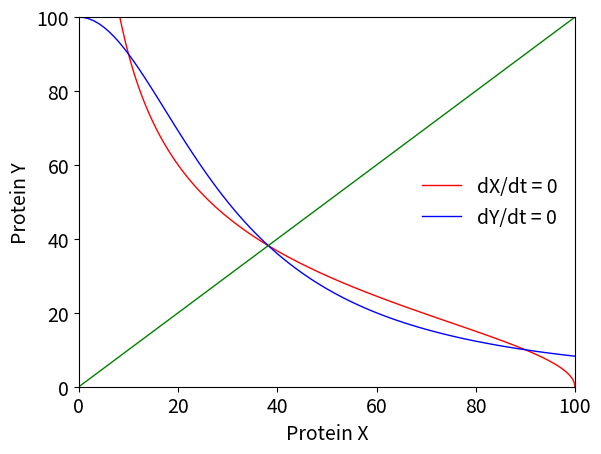

Reproduce this figure in Python.
"""
===============================================================================
Title: Phase separation as a tunable regulator of canonical gene regulatory motifs
===============================================================================

Authors:
    Priya Chakraborty#
        The Institute of Mathematical Sciences, CIT Campus, Taramani,
        Chennai 600113, India

    Mintu Nandi*,#
        Universal Biology Institute, The University of Tokyo,
        7-3-1 Hongo, Bunkyo-ku, Tokyo 113-0033, Japan

    Sandeep Choubey*
        The Institute of Mathematical Sciences, CIT Campus, Taramani,
        Chennai 600113, India
        Homi Bhabha National Institute, Training School Complex,
        Anushaktinagar, Mumbai 400094, India

* Corresponding authors
# Equal contributions


===============================================================================
Deterministic Toggle Switch Phase-Plane Analysis
===============================================================================
-------------------------------------------------------------------------------
Overview
-------------------------------------------------------------------------------
This script performs a **deterministic phase-plane analysis** of a canonical
**genetic toggle switch**, a minimal bistable motif formed by two transcription
factors (TFs), X and Y, that mutually repress each other:

    X ⊣ Y  and  Y ⊣ X

Each TF inhibits the synthesis of the other through a Hill-type repression
function. The system is governed by two coupled ODEs:

    dX/dt = αₓ / (1 + (Y/K_yx)ⁿ) − βₓ X
    dY/dt = α_y / (1 + (X/K_xy)ⁿ) − β_y Y

where:
    αᵢ : maximal synthesis rate of TF i
    βᵢ : degradation rate constant of TF i
    K_ij : dissociation constant for repression
    n : Hill coefficient (cooperativity)

-------------------------------------------------------------------------------
Objectives
-------------------------------------------------------------------------------
1. Compute and plot the **nullclines** (dX/dt=0, dY/dt=0)
2. Identify all **fixed points** (intersections of nullclines)
3. Perform **stability analysis** by evaluating eigenvalues of the Jacobian
4. Locate **saddle points** and integrate their **separatrix**, which divides
   the two basins of attraction (X-dominant and Y-dominant states)
5. Export all computed curves as ASCII `.dat` files for downstream plotting

-------------------------------------------------------------------------------
Exported Data Files
-------------------------------------------------------------------------------
    • x_nullcline-toggle.dat
        (X-nullcline: points where dX/dt = 0)

    • y_nullcline-toggle.dat
        (Y-nullcline: points where dY/dt = 0)

    • separatrix-toggle.dat
        (Separatrix dividing the two stable basins)

Each file contains two columns: [X, Y]

-------------------------------------------------------------------------------
Usage
-------------------------------------------------------------------------------
Simply run this script. It will:
    - Generate the phase-plane plot (nullclines, fixed points, separatrix)
    - Print the coordinates and eigenvalues of all fixed points
    - Export the .dat files to the working directory

-------------------------------------------------------------------------------
Notes
-------------------------------------------------------------------------------
• The separatrix is computed by integrating backward along the stable
  eigenvector of the saddle point (negative eigenvalue direction).
• Parameters (α, β, K, n) can be easily modified for parametric studies.
• This deterministic framework complements stochastic Gillespie simulations
  to visualize how noise drives switching across the deterministic barrier.

===============================================================================
"""

import numpy as np
import matplotlib.pyplot as plt
from scipy.optimize import fsolve
#from scipy.integrate import solve_ivp
from scipy.integrate import odeint


def dxdt(x, y):
    return ax * (1 / (1 + (y/kyx)**n)) - bx * x

def dydt(x, y):
    return ay * (1 / (1 + (x/kxy)**n)) - by * y

def vector_field(X):
    x, y = X
    return [dxdt(x, y), dydt(x, y)]

def x_nullcline_f(y):
    return fsolve(lambda x: dxdt(x, y), 1)

def y_nullcline_f(x):
    return fsolve(lambda y: dydt(x, y), 1)

def separatrix(saddle_points, xi, xf, yi, yf):
    t_max = 100
    num_points = 100
    eps = 1e-2
    
    # Check if ther is no saddle point
    if not saddle_points:
        return
    
    # Negative time function to integrate to compute separatrix
    def rhs(ab,t):
        a, b = ab
        
        if xi<a<xf and yi<b<yf:
            return -np.array(vector_field(ab))
        else:
            return np.array([0,0])
    
    t = np.linspace(0, t_max, num_points)
    
    ab0_upper = np.array(saddle_points) + eps
    ab_upper = odeint(rhs, ab0_upper, t)
    
    ab0_lower = np.array(saddle_points) - eps
    ab_lower = odeint(rhs, ab0_lower, t)
    
    sep_a = np.concatenate((ab_lower[::-1,0], ab_upper[:,0]))
    sep_b = np.concatenate((ab_lower[::-1,1], ab_upper[:,1]))
    
    return sep_a, sep_b
    

   
# Parameters
ax=5 #5
ay=5 #5
bx=0.05 #0.05
by=0.05 #0.05
kxy = 30
kyx = 30
n=2

xi = 0
xf = 100 #150
yi = 0
yf = 100 #150

xr = np.linspace(xi, xf, 30)
yr = np.linspace(yi, yf, 30)

x_nullcline = np.linspace(xi, xf, 100)
y_nullcline = np.linspace(yi, yf, 100)

x_nullcline_values = np.array([x_nullcline_f(y) for y in y_nullcline])
y_nullcline_values = np.array([y_nullcline_f(x) for x in x_nullcline])

plt.plot(x_nullcline_values, y_nullcline, 'r-', label='dX/dt = 0', linewidth=1)
plt.plot(x_nullcline, y_nullcline_values, 'b-', label='dY/dt = 0', linewidth=1)


# Use multiple initial guesses for fsolve
initial_guesses = [[10,100], [100,10], [100, 100]]#, [20, 20],[50,50],[100,100],[200,200]]
fixed_points = []

for guess in initial_guesses:
    fixed_point = fsolve(lambda X: [dxdt(X[0], X[1]), dydt(X[0], X[1])], guess)
    #print(fixed_point)
    if not any(np.allclose(fixed_point, fp, atol=1e-3) for fp in fixed_points):  # Avoid duplicates
        fixed_points.append(fixed_point)


# Define a threshold for dnpdt and dnmdt to be considered as fixed points
threshold = 1e-3
valid_fixed_points = []

for fp in fixed_points:
    dxdt_val = dxdt(fp[0], fp[1])
    dydt_val = dydt(fp[0], fp[1])
    if np.abs(dxdt_val) < threshold and np.abs(dydt_val) < threshold:
        valid_fixed_points.append(fp)
        # plt.plot(fp[0], fp[1], 'mo', markersize=10)

# Stability Analysis
def jacobian(x, y):
    eps = 1e-6
    dF_dx = (dxdt(x + eps, y) - dxdt(x, y)) / eps
    dF_dy = (dxdt(x, y + eps) - dxdt(x, y)) / eps
    dG_dx = (dydt(x + eps, y) - dydt(x, y)) / eps
    dG_dy = (dydt(x, y + eps) - dydt(x, y)) / eps
    return np.array([[dF_dx, dF_dy], [dG_dx, dG_dy]])

stable_label = True
unstable_label = True
saddle_label = True
eigens = []
saddle_points = []
for fp in valid_fixed_points:
    J = jacobian(fp[0], fp[1])
    eigenvalues = np.linalg.eigvals(J)
    eigens.append(eigenvalues)
    
    # Annotate fixed points with their coordinates
    #plt.annotate(f"{fp[0]:.2f}, {fp[1]:.2f}", (fp[0], fp[1]), textcoords="offset points", xytext=(5,5), ha='left')
    
    if np.all(eigenvalues < 0):
        # if stable_label:
        #     plt.plot(fp[0], fp[1], 'go', markersize=10, label='Stable')
        #     stable_label = False
        # else:
        #     plt.plot(fp[0], fp[1], 'go', markersize=10)
        continue
    elif np.all(eigenvalues > 0):
        # if unstable_label:
        #     plt.plot(fp[0], fp[1], 'ro', markersize=10, label='Unstable')
        #     unstable_label = False
        # else:
        #     plt.plot(fp[0], fp[1], 'ro', markersize=10)
        continue
    else:
        # if saddle_label:
        #     plt.plot(fp[0], fp[1], 'yo', markersize=10, label='Saddle')
        #     saddle_label = False
        # else:
        #     plt.plot(fp[0], fp[1], 'yo', markersize=10)
        saddle_points.append(fp)
        
    

saddle_points = saddle_points[0].tolist()

# print(saddle_points)

sep_a, sep_b = separatrix(saddle_points, xi, xf, yi, yf)
plt.plot(sep_a, sep_b, 'g-', linewidth=1)#, label='Separatrix')


plt.legend(frameon=False)
plt.xlim(xi, xf)
plt.ylim(yi, yf)
#plt.title("Toggle Switch")
# plt.xscale("log")
# plt.yscale("log")
plt.xlabel("Protein X", fontsize=14)
plt.ylabel("Protein Y", fontsize=14)
plt.xticks(fontsize=14)
plt.yticks(fontsize=14)
plt.legend(fontsize=14, frameon=False)


# plt.savefig("simple-toggle.pdf", format="pdf", bbox_inches="tight")

plt.show()

# === Export nullclines as .dat files ===
with open("x_nullcline-toggle.dat", "w") as fx:
    for x, y in zip(x_nullcline_values.flatten(), y_nullcline):
        fx.write(f"{x:.6f} {y:.6f}\n")

with open("y_nullcline-toggle.dat", "w") as fy:
    for x, y in zip(x_nullcline, y_nullcline_values.flatten()):
        fy.write(f"{x:.6f} {y:.6f}\n")

# === Export separatrix as .dat file ===
if sep_a is not None and sep_b is not None:
    with open("separatrix-toggle.dat", "w") as fsep:
        for x, y in zip(sep_a, sep_b):
            fsep.write(f"{x:.6f} {y:.6f}\n")


#print(f"Fixed points: {fixed_points}")

# Validate the found fixed points
for i, fp in enumerate(fixed_points):
    print(f"Fixed Point {i+1}: x = {fp[0]}, y = {fp[1]}")
    print(f"dx/dt at fixed point: {dxdt(fp[0], fp[1])}")
    print(f"dy/dt at fixed point: {dydt(fp[0], fp[1])}")
    print(f"Eigenvalue: {eigens[i]}\n")
